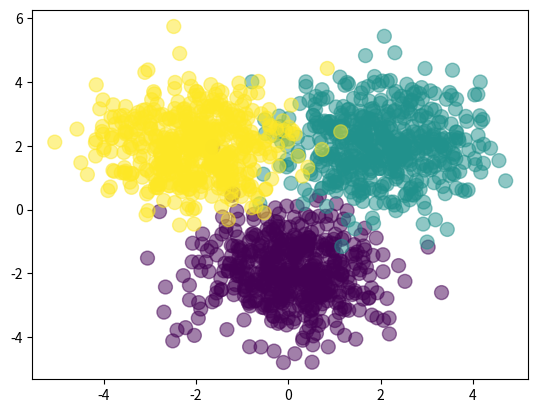

The matplotlib source for this figure: (Note: this script raises an exception after producing the figure.)

import numpy as np
import matplotlib.pyplot as plt

np.random.seed(1)

def softmax(X):
    expX = np.exp(X)
    return expX / expX.sum(axis=1, keepdims=True)

def forward(X, W1, b1, W2, b2):
    Z = 1 / (1 + np.exp(-X.dot(W1) - b1))
    A = Z.dot(W2) + b2
    return softmax(A), Z


def classification_rate(Y, P):
    n_correct = 0
    n_total = 0
    for i in range(len(Y)):
        n_total += 1
        if Y[i] == P[i]:
            n_correct += 1
    return float(n_correct) / n_total


def derivative_w2(Z, T, Y):
    N, K = T.shape
    M = Z.shape[1]

    ret = np.zeros((M, K))
    #TODO code here


    return ret


def derivative_w1(X, Z, T, Y, W2):
    N, D = X.shape
    M, K = W2.shape

    #TODO code here


    return ret


def derivative_b2(T, Y):
    return (T - Y).sum(axis=0)


def derivative_b1(T, Y, W2, Z):
    return ((T - Y).dot(W2.T) * Z * (1 - Z)).sum(axis=0)


def cost(T, Y):
    tot = T * np.log(Y)
    return tot.sum()


def main():
    # create the data
    Nclass = 500
    D = 2 # dimensionality of input
    M = 3 # hidden layer size
    K = 3 # number of classes

    X1 = np.random.randn(Nclass, D) + np.array([0, -2])
    X2 = np.random.randn(Nclass, D) + np.array([2, 2])
    X3 = np.random.randn(Nclass, D) + np.array([-2, 2])
    X = np.vstack([X1, X2, X3])

    Y = np.array([0]*Nclass + [1]*Nclass + [2]*Nclass)
    N = len(Y)
    # turn Y into an indicator matrix for training
    T = np.zeros((N, K))
    for i in range(N):
        T[i, Y[i]] = 1

    # let's see what it looks like
    plt.scatter(X[:,0], X[:,1], c=Y, s=100, alpha=0.5)
    plt.show()

    # randomly initialize weights
    W1 = np.random.randn(D, M)
    b1 = np.random.randn(M)
    W2 = np.random.randn(M, K)
    b2 = np.random.randn(K)

    learning_rate = 10e-7
    costs = []
    for epoch in range(100000):
        output, hidden = forward(X, W1, b1, W2, b2)
        if epoch % 100 == 0:
            c = cost(T, output)
            P = np.argmax(output, axis=1)
            r = classification_rate(Y, P)
            print("cost: %.3f, classification_rate: %.3f"%(c, r))
            costs.append(c)

        W2 += learning_rate * derivative_w2(hidden, T, output)
        b2 += learning_rate * derivative_b2(T, output)
        W1 += learning_rate * derivative_w1(X, hidden, T, output, W2)
        b1 += learning_rate * derivative_b1(T, output, W2, hidden)

    plt.plot(costs)
    plt.show()


if __name__ == '__main__':
    main()
